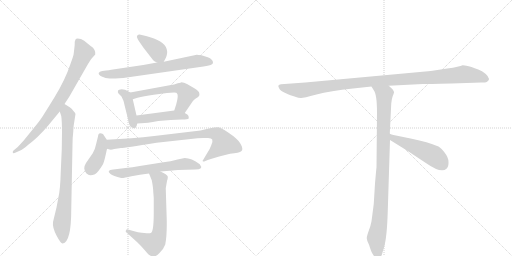
t = 0.00 s
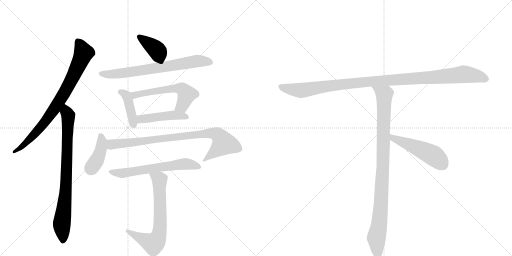
t = 2.19 s
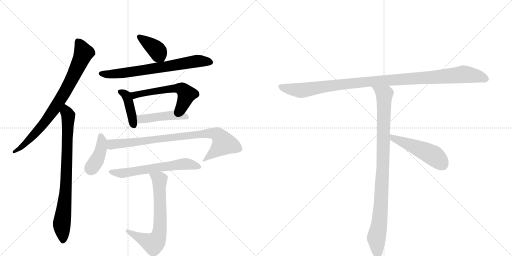
t = 4.39 s
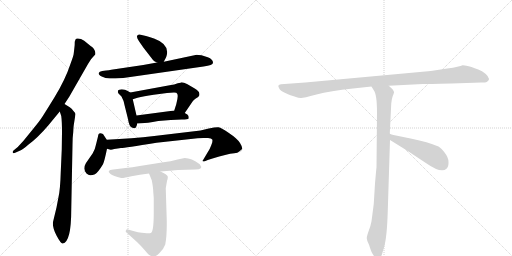
t = 6.58 s
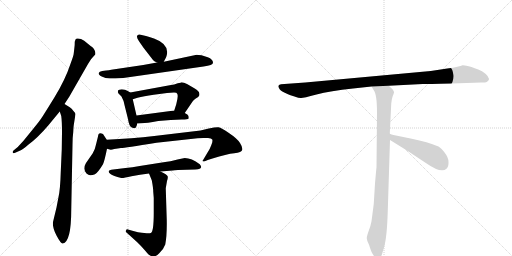
t = 8.78 s
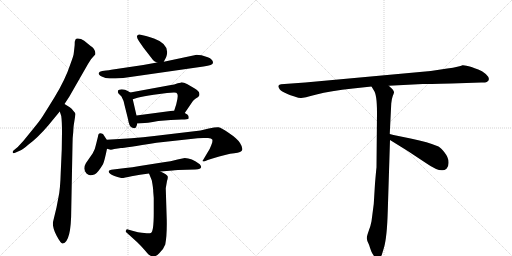
t = 10.97 s

The animated SVG that drew these frames (rendered in a browser with its animation timeline set to each time). Animation: 14 CSS @keyframes rules; one cycle of 10.97 s.

<svg version="1.1" viewBox="0 0 2048 1024" xmlns="http://www.w3.org/2000/svg">
  <g stroke="lightgray" stroke-dasharray="1,1" stroke-width="1" transform="scale(4, 4)">
    <line x1="0" y1="0" x2="256" y2="256"></line>
    <line x1="256" y1="0" x2="0" y2="256"></line>
    <line x1="128" y1="0" x2="128" y2="256"></line>
    <line x1="0" y1="128" x2="256" y2="128"></line>
    <line x1="256" y1="0" x2="512" y2="256"></line>
    <line x1="512" y1="0" x2="256" y2="256"></line>
    <line x1="384" y1="0" x2="384" y2="256"></line>
    <line x1="256" y1="128" x2="512" y2="128"></line>
  </g>
<g transform="scale(1, -1) translate(0, -850)">
   <style type="text/css">
    @keyframes keyframes0 {
      from {
       stroke: black;
       stroke-dashoffset: 797;
       stroke-width: 128;
       }
       72% {
       animation-timing-function: step-end;
       stroke: black;
       stroke-dashoffset: 0;
       stroke-width: 128;
       }
       to {
       stroke: black;
       stroke-width: 1024;
       }
       }
       #make-me-a-hanzi-animation-0 {
         animation: keyframes0 0.898600s both;
         animation-delay: 0.000000s;
         animation-timing-function: linear;
       }
    @keyframes keyframes1 {
      from {
       stroke: black;
       stroke-dashoffset: 800;
       stroke-width: 128;
       }
       72% {
       animation-timing-function: step-end;
       stroke: black;
       stroke-dashoffset: 0;
       stroke-width: 128;
       }
       to {
       stroke: black;
       stroke-width: 1024;
       }
       }
       #make-me-a-hanzi-animation-1 {
         animation: keyframes1 0.901042s both;
         animation-delay: 0.898600s;
         animation-timing-function: linear;
       }
    @keyframes keyframes2 {
      from {
       stroke: black;
       stroke-dashoffset: 386;
       stroke-width: 128;
       }
       56% {
       animation-timing-function: step-end;
       stroke: black;
       stroke-dashoffset: 0;
       stroke-width: 128;
       }
       to {
       stroke: black;
       stroke-width: 1024;
       }
       }
       #make-me-a-hanzi-animation-2 {
         animation: keyframes2 0.564128s both;
         animation-delay: 1.799642s;
         animation-timing-function: linear;
       }
    @keyframes keyframes3 {
      from {
       stroke: black;
       stroke-dashoffset: 699;
       stroke-width: 128;
       }
       69% {
       animation-timing-function: step-end;
       stroke: black;
       stroke-dashoffset: 0;
       stroke-width: 128;
       }
       to {
       stroke: black;
       stroke-width: 1024;
       }
       }
       #make-me-a-hanzi-animation-3 {
         animation: keyframes3 0.818848s both;
         animation-delay: 2.363770s;
         animation-timing-function: linear;
       }
    @keyframes keyframes4 {
      from {
       stroke: black;
       stroke-dashoffset: 410;
       stroke-width: 128;
       }
       57% {
       animation-timing-function: step-end;
       stroke: black;
       stroke-dashoffset: 0;
       stroke-width: 128;
       }
       to {
       stroke: black;
       stroke-width: 1024;
       }
       }
       #make-me-a-hanzi-animation-4 {
         animation: keyframes4 0.583659s both;
         animation-delay: 3.182617s;
         animation-timing-function: linear;
       }
    @keyframes keyframes5 {
      from {
       stroke: black;
       stroke-dashoffset: 564;
       stroke-width: 128;
       }
       65% {
       animation-timing-function: step-end;
       stroke: black;
       stroke-dashoffset: 0;
       stroke-width: 128;
       }
       to {
       stroke: black;
       stroke-width: 1024;
       }
       }
       #make-me-a-hanzi-animation-5 {
         animation: keyframes5 0.708984s both;
         animation-delay: 3.766276s;
         animation-timing-function: linear;
       }
    @keyframes keyframes6 {
      from {
       stroke: black;
       stroke-dashoffset: 456;
       stroke-width: 128;
       }
       60% {
       animation-timing-function: step-end;
       stroke: black;
       stroke-dashoffset: 0;
       stroke-width: 128;
       }
       to {
       stroke: black;
       stroke-width: 1024;
       }
       }
       #make-me-a-hanzi-animation-6 {
         animation: keyframes6 0.621094s both;
         animation-delay: 4.475260s;
         animation-timing-function: linear;
       }
    @keyframes keyframes7 {
      from {
       stroke: black;
       stroke-dashoffset: 405;
       stroke-width: 128;
       }
       57% {
       animation-timing-function: step-end;
       stroke: black;
       stroke-dashoffset: 0;
       stroke-width: 128;
       }
       to {
       stroke: black;
       stroke-width: 1024;
       }
       }
       #make-me-a-hanzi-animation-7 {
         animation: keyframes7 0.579590s both;
         animation-delay: 5.096354s;
         animation-timing-function: linear;
       }
    @keyframes keyframes8 {
      from {
       stroke: black;
       stroke-dashoffset: 847;
       stroke-width: 128;
       }
       73% {
       animation-timing-function: step-end;
       stroke: black;
       stroke-dashoffset: 0;
       stroke-width: 128;
       }
       to {
       stroke: black;
       stroke-width: 1024;
       }
       }
       #make-me-a-hanzi-animation-8 {
         animation: keyframes8 0.939290s both;
         animation-delay: 5.675944s;
         animation-timing-function: linear;
       }
    @keyframes keyframes9 {
      from {
       stroke: black;
       stroke-dashoffset: 605;
       stroke-width: 128;
       }
       66% {
       animation-timing-function: step-end;
       stroke: black;
       stroke-dashoffset: 0;
       stroke-width: 128;
       }
       to {
       stroke: black;
       stroke-width: 1024;
       }
       }
       #make-me-a-hanzi-animation-9 {
         animation: keyframes9 0.742350s both;
         animation-delay: 6.615234s;
         animation-timing-function: linear;
       }
    @keyframes keyframes10 {
      from {
       stroke: black;
       stroke-dashoffset: 673;
       stroke-width: 128;
       }
       69% {
       animation-timing-function: step-end;
       stroke: black;
       stroke-dashoffset: 0;
       stroke-width: 128;
       }
       to {
       stroke: black;
       stroke-width: 1024;
       }
       }
       #make-me-a-hanzi-animation-10 {
         animation: keyframes10 0.797689s both;
         animation-delay: 7.357585s;
         animation-timing-function: linear;
       }
    @keyframes keyframes11 {
      from {
       stroke: black;
       stroke-dashoffset: 1084;
       stroke-width: 128;
       }
       78% {
       animation-timing-function: step-end;
       stroke: black;
       stroke-dashoffset: 0;
       stroke-width: 128;
       }
       to {
       stroke: black;
       stroke-width: 1024;
       }
       }
       #make-me-a-hanzi-animation-11 {
         animation: keyframes11 1.132161s both;
         animation-delay: 8.155273s;
         animation-timing-function: linear;
       }
    @keyframes keyframes12 {
      from {
       stroke: black;
       stroke-dashoffset: 954;
       stroke-width: 128;
       }
       76% {
       animation-timing-function: step-end;
       stroke: black;
       stroke-dashoffset: 0;
       stroke-width: 128;
       }
       to {
       stroke: black;
       stroke-width: 1024;
       }
       }
       #make-me-a-hanzi-animation-12 {
         animation: keyframes12 1.026367s both;
         animation-delay: 9.287435s;
         animation-timing-function: linear;
       }
    @keyframes keyframes13 {
      from {
       stroke: black;
       stroke-dashoffset: 497;
       stroke-width: 128;
       }
       62% {
       animation-timing-function: step-end;
       stroke: black;
       stroke-dashoffset: 0;
       stroke-width: 128;
       }
       to {
       stroke: black;
       stroke-width: 1024;
       }
       }
       #make-me-a-hanzi-animation-13 {
         animation: keyframes13 0.654460s both;
         animation-delay: 10.313802s;
         animation-timing-function: linear;
       }
</style>
<path d="M 258 434 L 277 463 L 352 594 Q 363 615 381 632 Q 383 640 378 650 Q 373 659 367 663 Q 362 666 349 677 Q 337 688 324 694 Q 305 699 302 692 L 299 683 Q 299 670 298 663 L 295 637 Q 295 629 281 592 Q 261 531 218 461 Q 175 391 166 378 Q 163 372 129 330 L 94 287 L 71 262 L 54 248 Q 50 244 51 240 Q 52 235 63 240 L 81 248 Q 92 252 113 271 Q 151 299 192 347 L 239 404 L 258 434 Z" fill="lightgray"></path> 
<path d="M 248 321 L 247 252 L 243 162 Q 241 92 234 62 L 226 20 L 212 -38 Q 209 -59 226 -92 Q 244 -126 251 -124 Q 285 -118 285 12 L 290 271 Q 290 300 293 322 Q 294 347 296 356 L 302 394 Q 302 398 293 407 Q 287 417 279 421 L 258 434 C 232 450 230 432 239 404 L 245 386 Q 248 364 248 321 Z" fill="lightgray"></path> 
<path d="M 655 603 L 664 620 Q 666 624 668 634 Q 674 675 616 696 Q 595 704 584 706 L 558 712 Q 551 713 548 706 Q 546 700 556 685 L 574 659 L 612 610 Q 615 605 628 600 C 649 591 649 591 655 603 Z" fill="lightgray"></path> 
<path d="M 424 568 L 409 566 Q 397 564 395 558 Q 393 551 407 544 Q 421 536 439 536 Q 457 536 493 538 L 814 584 Q 852 589 852 599 Q 852 613 831 621 L 806 629 Q 794 631 787 631 L 655 603 L 628 600 L 573 590 L 445 571 Q 436 569 424 568 Z" fill="lightgray"></path> 
<path d="M 521 480 L 511 486 Q 501 493 487 493 Q 474 492 472 488 Q 470 481 474 476 L 486 464 Q 495 448 498 430 L 512 374 Q 516 345 527 340 L 533 338 Q 535 336 540 338 Q 545 339 549 356 L 546 388 L 531 453 C 525 477 525 477 521 480 Z" fill="lightgray"></path> 
<path d="M 739 398 L 771 445 Q 774 449 783 456 Q 793 462 796 466 Q 799 469 797 478 Q 796 486 779 496 L 748 514 Q 735 521 726 521 Q 725 520 711 517 Q 696 511 684 510 L 521 480 C 491 475 502 444 531 453 L 550 459 Q 574 465 615 471 L 668 478 L 696 480 Q 708 480 708 476 Q 715 470 705 433 L 697 408 C 688 379 722 373 739 398 Z" fill="lightgray"></path> 
<path d="M 611 362 L 633 366 L 683 370 L 727 372 Q 752 372 754 375 Q 756 377 754 386 Q 752 392 739 398 L 697 408 L 546 388 C 516 384 519 354 549 356 L 579 358 Q 590 358 611 362 Z" fill="lightgray"></path> 
<path d="M 427 291 L 412 314 Q 393 324 392 304 L 384 272 Q 380 251 371 237 L 344 198 Q 337 187 337 176 Q 338 164 346 156 Q 355 148 362 149 Q 370 150 380 153 Q 392 160 412 193 Q 418 206 428 255 C 433 281 433 281 427 291 Z" fill="lightgray"></path> 
<path d="M 835 336 L 802 328 L 617 306 Q 529 296 427 291 C 397 289 398 260 428 255 L 439 252 Q 444 250 457 254 Q 471 257 484 258 Q 497 258 626 279 L 763 294 Q 792 298 813 298 L 832 298 Q 846 298 849 292 Q 852 285 845 269 Q 839 252 829 238 L 810 206 Q 812 204 817 204 L 831 210 L 850 216 Q 907 234 937 237 Q 967 240 969 251 Q 971 261 960 278 Q 950 295 917 317 Q 885 339 874 341 Q 863 342 835 336 Z" fill="lightgray"></path> 
<path d="M 642 164 L 691 168 Q 697 170 712 170 L 781 172 Q 816 172 799 193 Q 766 218 739 218 L 710 212 Q 691 206 635 198 L 559 186 Q 529 180 502 178 L 453 172 Q 423 170 442 154 Q 452 146 485 138 Q 493 137 526 145 Q 559 152 596 156 L 642 164 Z" fill="lightgray"></path> 
<path d="M 613 83 L 615 58 L 615 -2 Q 615 -78 603 -82 Q 599 -84 587 -83 L 567 -81 Q 554 -80 533 -74 L 512 -68 Q 506 -65 504 -72 Q 501 -75 506 -80 L 549 -119 Q 566 -135 581 -153 Q 596 -172 604 -174 Q 620 -181 637 -163 Q 655 -146 661 -128 Q 668 -93 667 -31 L 663 97 L 668 126 Q 672 138 671 144 Q 669 152 642 164 C 615 177 585 184 596 156 L 607 129 Q 613 98 613 83 Z" fill="lightgray"></path> 
<path d="M 1806 516 L 1925 520 Q 1939 519 1947 522 Q 1966 533 1943 554 Q 1928 567 1913 572 Q 1898 577 1886 582 Q 1859 590 1850 589 Q 1839 583 1789 576 L 1723 566 L 1221 520 L 1124 513 Q 1107 511 1117 496 Q 1120 489 1137 480 L 1152 473 Q 1159 470 1178 464 Q 1198 457 1205 458 Q 1213 458 1266 472 Q 1320 486 1412 496 L 1486 504 L 1555 507 L 1691 514 Q 1706 514 1806 516 Z" fill="lightgray"></path> 
<path d="M 1486 504 L 1495 489 Q 1508 473 1508 399 L 1506 180 Q 1505 175 1500 116 L 1495 34 L 1486 -35 Q 1483 -52 1475 -73 Q 1467 -95 1467 -103 Q 1468 -112 1473 -122 Q 1478 -132 1480 -141 L 1485 -155 Q 1487 -161 1494 -171 Q 1501 -182 1510 -182 Q 1511 -184 1516 -182 Q 1521 -182 1527 -170 L 1536 -140 Q 1548 -99 1551 5 L 1560 290 L 1559 314 L 1565 436 Q 1567 456 1571 466 Q 1575 476 1576 480 Q 1577 484 1570 493 L 1555 507 C 1533 528 1470 530 1486 504 Z" fill="lightgray"></path> 
<path d="M 1560 290 L 1631 246 L 1705 197 Q 1765 155 1786 175 Q 1795 183 1794 202 Q 1794 220 1779 239 Q 1764 258 1754 264 Q 1711 282 1647 295 Q 1584 307 1559 314 C 1530 322 1534 306 1560 290 Z" fill="lightgray"></path> 
      <clipPath id="make-me-a-hanzi-clip-0">
      <path d="M 258 434 L 277 463 L 352 594 Q 363 615 381 632 Q 383 640 378 650 Q 373 659 367 663 Q 362 666 349 677 Q 337 688 324 694 Q 305 699 302 692 L 299 683 Q 299 670 298 663 L 295 637 Q 295 629 281 592 Q 261 531 218 461 Q 175 391 166 378 Q 163 372 129 330 L 94 287 L 71 262 L 54 248 Q 50 244 51 240 Q 52 235 63 240 L 81 248 Q 92 252 113 271 Q 151 299 192 347 L 239 404 L 258 434 Z" fill="lightgray"></path>
      </clipPath>
      <path clip-path="url(#make-me-a-hanzi-clip-0)" d="M 311 684 L 334 637 L 267 495 L 172 352 L 89 264 L 57 242 " fill="none" id="make-me-a-hanzi-animation-0" stroke-dasharray="669 1338" stroke-linecap="round"></path>

      <clipPath id="make-me-a-hanzi-clip-1">
      <path d="M 248 321 L 247 252 L 243 162 Q 241 92 234 62 L 226 20 L 212 -38 Q 209 -59 226 -92 Q 244 -126 251 -124 Q 285 -118 285 12 L 290 271 Q 290 300 293 322 Q 294 347 296 356 L 302 394 Q 302 398 293 407 Q 287 417 279 421 L 258 434 C 232 450 230 432 239 404 L 245 386 Q 248 364 248 321 Z" fill="lightgray"></path>
      </clipPath>
      <path clip-path="url(#make-me-a-hanzi-clip-1)" d="M 260 426 L 273 366 L 263 81 L 247 -50 L 252 -115 " fill="none" id="make-me-a-hanzi-animation-1" stroke-dasharray="672 1344" stroke-linecap="round"></path>

      <clipPath id="make-me-a-hanzi-clip-2">
      <path d="M 655 603 L 664 620 Q 666 624 668 634 Q 674 675 616 696 Q 595 704 584 706 L 558 712 Q 551 713 548 706 Q 546 700 556 685 L 574 659 L 612 610 Q 615 605 628 600 C 649 591 649 591 655 603 Z" fill="lightgray"></path>
      </clipPath>
      <path clip-path="url(#make-me-a-hanzi-clip-2)" d="M 557 703 L 628 649 L 647 613 " fill="none" id="make-me-a-hanzi-animation-2" stroke-dasharray="258 516" stroke-linecap="round"></path>

      <clipPath id="make-me-a-hanzi-clip-3">
      <path d="M 424 568 L 409 566 Q 397 564 395 558 Q 393 551 407 544 Q 421 536 439 536 Q 457 536 493 538 L 814 584 Q 852 589 852 599 Q 852 613 831 621 L 806 629 Q 794 631 787 631 L 655 603 L 628 600 L 573 590 L 445 571 Q 436 569 424 568 Z" fill="lightgray"></path>
      </clipPath>
      <path clip-path="url(#make-me-a-hanzi-clip-3)" d="M 402 556 L 468 555 L 790 606 L 841 602 " fill="none" id="make-me-a-hanzi-animation-3" stroke-dasharray="571 1142" stroke-linecap="round"></path>

      <clipPath id="make-me-a-hanzi-clip-4">
      <path d="M 521 480 L 511 486 Q 501 493 487 493 Q 474 492 472 488 Q 470 481 474 476 L 486 464 Q 495 448 498 430 L 512 374 Q 516 345 527 340 L 533 338 Q 535 336 540 338 Q 545 339 549 356 L 546 388 L 531 453 C 525 477 525 477 521 480 Z" fill="lightgray"></path>
      </clipPath>
      <path clip-path="url(#make-me-a-hanzi-clip-4)" d="M 482 483 L 506 467 L 537 346 " fill="none" id="make-me-a-hanzi-animation-4" stroke-dasharray="282 564" stroke-linecap="round"></path>

      <clipPath id="make-me-a-hanzi-clip-5">
      <path d="M 739 398 L 771 445 Q 774 449 783 456 Q 793 462 796 466 Q 799 469 797 478 Q 796 486 779 496 L 748 514 Q 735 521 726 521 Q 725 520 711 517 Q 696 511 684 510 L 521 480 C 491 475 502 444 531 453 L 550 459 Q 574 465 615 471 L 668 478 L 696 480 Q 708 480 708 476 Q 715 470 705 433 L 697 408 C 688 379 722 373 739 398 Z" fill="lightgray"></path>
      </clipPath>
      <path clip-path="url(#make-me-a-hanzi-clip-5)" d="M 529 475 L 541 470 L 664 493 L 727 495 L 747 472 L 731 430 L 705 412 " fill="none" id="make-me-a-hanzi-animation-5" stroke-dasharray="436 872" stroke-linecap="round"></path>

      <clipPath id="make-me-a-hanzi-clip-6">
      <path d="M 611 362 L 633 366 L 683 370 L 727 372 Q 752 372 754 375 Q 756 377 754 386 Q 752 392 739 398 L 697 408 L 546 388 C 516 384 519 354 549 356 L 579 358 Q 590 358 611 362 Z" fill="lightgray"></path>
      </clipPath>
      <path clip-path="url(#make-me-a-hanzi-clip-6)" d="M 556 362 L 563 373 L 646 385 L 700 389 L 748 381 " fill="none" id="make-me-a-hanzi-animation-6" stroke-dasharray="328 656" stroke-linecap="round"></path>

      <clipPath id="make-me-a-hanzi-clip-7">
      <path d="M 427 291 L 412 314 Q 393 324 392 304 L 384 272 Q 380 251 371 237 L 344 198 Q 337 187 337 176 Q 338 164 346 156 Q 355 148 362 149 Q 370 150 380 153 Q 392 160 412 193 Q 418 206 428 255 C 433 281 433 281 427 291 Z" fill="lightgray"></path>
      </clipPath>
      <path clip-path="url(#make-me-a-hanzi-clip-7)" d="M 403 307 L 408 287 L 404 251 L 394 222 L 362 170 " fill="none" id="make-me-a-hanzi-animation-7" stroke-dasharray="277 554" stroke-linecap="round"></path>

      <clipPath id="make-me-a-hanzi-clip-8">
      <path d="M 835 336 L 802 328 L 617 306 Q 529 296 427 291 C 397 289 398 260 428 255 L 439 252 Q 444 250 457 254 Q 471 257 484 258 Q 497 258 626 279 L 763 294 Q 792 298 813 298 L 832 298 Q 846 298 849 292 Q 852 285 845 269 Q 839 252 829 238 L 810 206 Q 812 204 817 204 L 831 210 L 850 216 Q 907 234 937 237 Q 967 240 969 251 Q 971 261 960 278 Q 950 295 917 317 Q 885 339 874 341 Q 863 342 835 336 Z" fill="lightgray"></path>
      </clipPath>
      <path clip-path="url(#make-me-a-hanzi-clip-8)" d="M 436 285 L 447 272 L 822 316 L 847 318 L 872 310 L 895 276 L 815 210 " fill="none" id="make-me-a-hanzi-animation-8" stroke-dasharray="719 1438" stroke-linecap="round"></path>

      <clipPath id="make-me-a-hanzi-clip-9">
      <path d="M 642 164 L 691 168 Q 697 170 712 170 L 781 172 Q 816 172 799 193 Q 766 218 739 218 L 710 212 Q 691 206 635 198 L 559 186 Q 529 180 502 178 L 453 172 Q 423 170 442 154 Q 452 146 485 138 Q 493 137 526 145 Q 559 152 596 156 L 642 164 Z" fill="lightgray"></path>
      </clipPath>
      <path clip-path="url(#make-me-a-hanzi-clip-9)" d="M 446 164 L 480 156 L 736 194 L 790 182 " fill="none" id="make-me-a-hanzi-animation-9" stroke-dasharray="477 954" stroke-linecap="round"></path>

      <clipPath id="make-me-a-hanzi-clip-10">
      <path d="M 613 83 L 615 58 L 615 -2 Q 615 -78 603 -82 Q 599 -84 587 -83 L 567 -81 Q 554 -80 533 -74 L 512 -68 Q 506 -65 504 -72 Q 501 -75 506 -80 L 549 -119 Q 566 -135 581 -153 Q 596 -172 604 -174 Q 620 -181 637 -163 Q 655 -146 661 -128 Q 668 -93 667 -31 L 663 97 L 668 126 Q 672 138 671 144 Q 669 152 642 164 C 615 177 585 184 596 156 L 607 129 Q 613 98 613 83 Z" fill="lightgray"></path>
      </clipPath>
      <path clip-path="url(#make-me-a-hanzi-clip-10)" d="M 605 152 L 638 132 L 641 -40 L 629 -107 L 614 -124 L 605 -122 L 510 -75 " fill="none" id="make-me-a-hanzi-animation-10" stroke-dasharray="545 1090" stroke-linecap="round"></path>

      <clipPath id="make-me-a-hanzi-clip-11">
      <path d="M 1806 516 L 1925 520 Q 1939 519 1947 522 Q 1966 533 1943 554 Q 1928 567 1913 572 Q 1898 577 1886 582 Q 1859 590 1850 589 Q 1839 583 1789 576 L 1723 566 L 1221 520 L 1124 513 Q 1107 511 1117 496 Q 1120 489 1137 480 L 1152 473 Q 1159 470 1178 464 Q 1198 457 1205 458 Q 1213 458 1266 472 Q 1320 486 1412 496 L 1486 504 L 1555 507 L 1691 514 Q 1706 514 1806 516 Z" fill="lightgray"></path>
      </clipPath>
      <path clip-path="url(#make-me-a-hanzi-clip-11)" d="M 1122 504 L 1138 497 L 1212 489 L 1466 523 L 1856 553 L 1908 546 L 1942 534 " fill="none" id="make-me-a-hanzi-animation-11" stroke-dasharray="956 1912" stroke-linecap="round"></path>

      <clipPath id="make-me-a-hanzi-clip-12">
      <path d="M 1486 504 L 1495 489 Q 1508 473 1508 399 L 1506 180 Q 1505 175 1500 116 L 1495 34 L 1486 -35 Q 1483 -52 1475 -73 Q 1467 -95 1467 -103 Q 1468 -112 1473 -122 Q 1478 -132 1480 -141 L 1485 -155 Q 1487 -161 1494 -171 Q 1501 -182 1510 -182 Q 1511 -184 1516 -182 Q 1521 -182 1527 -170 L 1536 -140 Q 1548 -99 1551 5 L 1560 290 L 1559 314 L 1565 436 Q 1567 456 1571 466 Q 1575 476 1576 480 Q 1577 484 1570 493 L 1555 507 C 1533 528 1470 530 1486 504 Z" fill="lightgray"></path>
      </clipPath>
      <path clip-path="url(#make-me-a-hanzi-clip-12)" d="M 1493 503 L 1537 469 L 1525 45 L 1518 -41 L 1505 -103 L 1513 -171 " fill="none" id="make-me-a-hanzi-animation-12" stroke-dasharray="826 1652" stroke-linecap="round"></path>

      <clipPath id="make-me-a-hanzi-clip-13">
      <path d="M 1560 290 L 1631 246 L 1705 197 Q 1765 155 1786 175 Q 1795 183 1794 202 Q 1794 220 1779 239 Q 1764 258 1754 264 Q 1711 282 1647 295 Q 1584 307 1559 314 C 1530 322 1534 306 1560 290 Z" fill="lightgray"></path>
      </clipPath>
      <path clip-path="url(#make-me-a-hanzi-clip-13)" d="M 1562 308 L 1573 297 L 1733 228 L 1770 192 " fill="none" id="make-me-a-hanzi-animation-13" stroke-dasharray="369 738" stroke-linecap="round"></path>

</g>
</svg>
